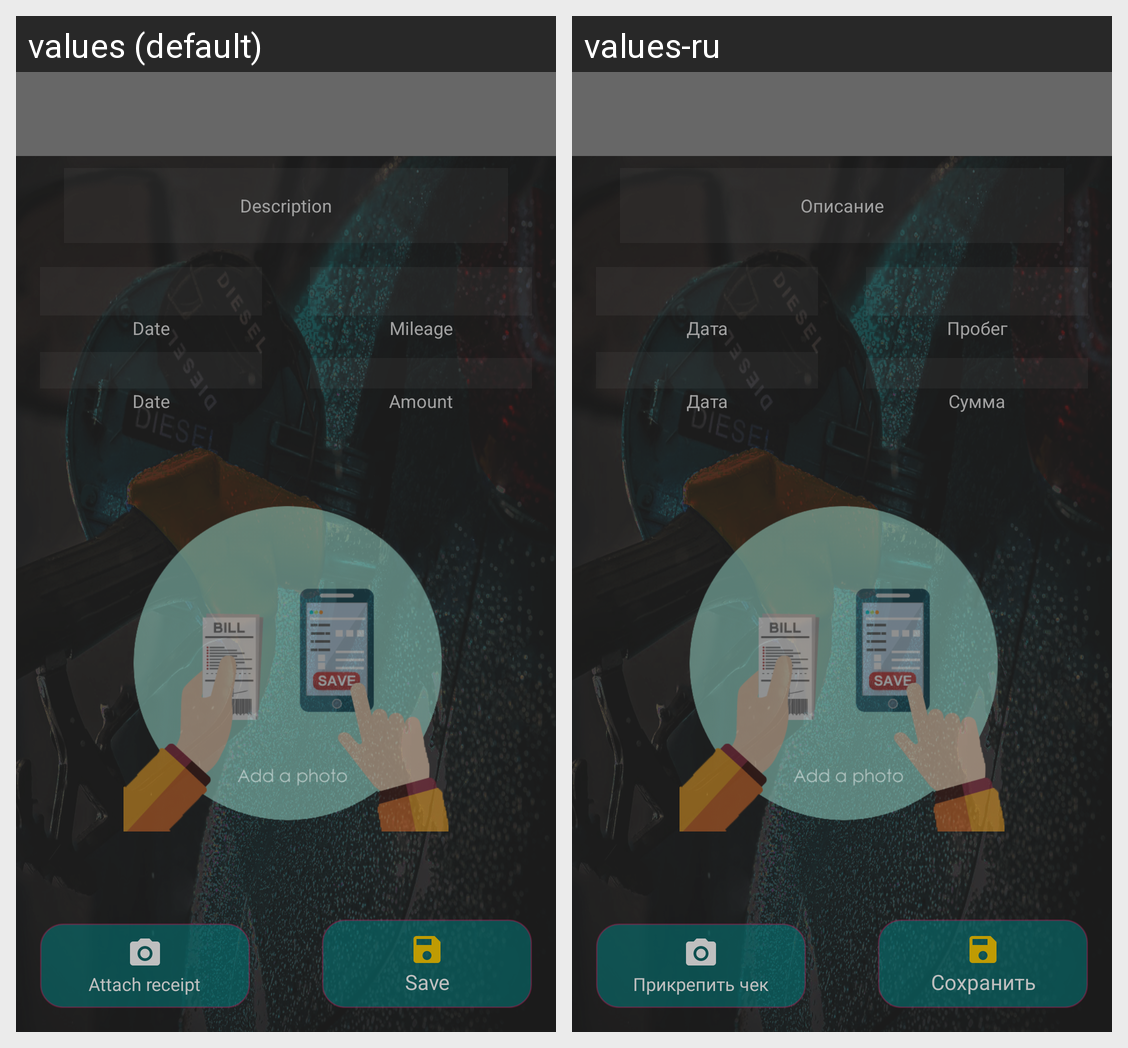

For this localized Android screen grid, give each drawn string resource with its value in every locale shown.
Android screen res/layout/activity_refuel.xml rendered under 2 locales, left to right: values (default), values-ru. Device: Nexus 5 (rendered at 1080×1920; each locale shown at half size, 540×960, under a caption strip naming it); theme Theme.DriveX.NoActionBar.
Strings drawn on this screen, with the default value and each locale's value (text and hints the layout hard-codes, and strings that could not be matched under every locale, appear in the picture but are not listed):

description
  values: Description
  values-ru: Описание

date
  values: Date
  values-ru: Дата

mileage
  values: Mileage
  values-ru: Пробег

summ
  values: Amount
  values-ru: Сумма

add_check
  values: Attach receipt
  values-ru: Прикрепить чек

save_date
  values: Save
  values-ru: Сохранить
